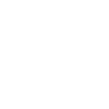
t = 0.00 s
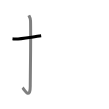
t = 1.50 s
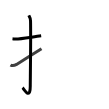
t = 2.75 s
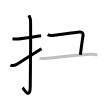
t = 4.25 s
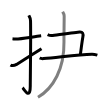
t = 5.50 s
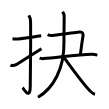
t = 7.00 s

The animated SVG that drew these frames (rendered in a browser with its animation timeline set to each time). Animation: 7 SMIL elements (animate=7); one cycle of 7.00 s.

<svg width="109px" height="109px" viewBox="0 0 px 109px" xmlns="http://www.w3.org/2000/svg" xmlns:xlink="http://www.w3.org/1999/xlink" xml:space="preserve" version="1.1"  baseProfile="full">
<path d="M12.5,38.75C14.58,39,13.75,39,16,39c4.26,0,16-2,25.17-3.17" style="fill:none;stroke:black;stroke-width:3;opacity:0">
  <animate attributeType="CSS" attributeName="opacity" from="0" to="1" begin="0s" dur="1s" repeatCount="0" fill="freeze" />
</path>
<path d="M28.77,15.33c0.48,0.92,1.67,2.49,1.76,5.52c0.4,14.55-0.26,60.16-0.26,65.12c0,14.78-6.21,3-7.71,1.75" style="fill:none;stroke:black;stroke-width:3;opacity:0">
  <animate attributeType="CSS" attributeName="opacity" from="0" to="1" begin="1s" dur="1s" repeatCount="0" fill="freeze" />
</path>
<path d="M10.5,64.9c2.29,1.51,3.76,0.82,6.05-0.47c1.35-0.76,19.22-12.03,24.95-15.68" style="fill:none;stroke:black;stroke-width:3;opacity:0">
  <animate attributeType="CSS" attributeName="opacity" from="0" to="1" begin="2s" dur="1s" repeatCount="0" fill="freeze" />
</path>
<path d="M47.63,34.61c1.2,0.58,2.59,1.16,4.39,0.96c1.79-0.19,25.27-3.57,27.67-3.68c3.06-0.14,3.8,1.75,3.17,5.06C82,41.5,81.25,48.5,80.33,54.75" style="fill:none;stroke:black;stroke-width:3;opacity:0">
  <animate attributeType="CSS" attributeName="opacity" from="0" to="1" begin="3s" dur="1s" repeatCount="0" fill="freeze" />
</path>
<path d="M39.62,58.03c0.85,0.42,3.01,0.66,3.94,0.59c14.18-1.12,34.16-4.04,48.36-4.44c1.17-0.03,2.84,0.16,5.46,0.89" style="fill:none;stroke:black;stroke-width:3;opacity:0">
  <animate attributeType="CSS" attributeName="opacity" from="0" to="1" begin="4s" dur="1s" repeatCount="0" fill="freeze" />
</path>
<path d="M62.59,11.75c0.55,1,1.58,2.08,1.58,4.17c0,8.89-0.29,19.12-0.19,25.84c0.41,27.02-10.67,46.49-26,55.49" style="fill:none;stroke:black;stroke-width:3;opacity:0">
  <animate attributeType="CSS" attributeName="opacity" from="0" to="1" begin="5s" dur="1s" repeatCount="0" fill="freeze" />
</path>
<path d="M63.55,56.96c6.77,9.16,20.55,28.66,27.31,34.79c2.3,2.09,3.1,2.4,4.15,2.59" style="fill:none;stroke:black;stroke-width:3;opacity:0">
  <animate attributeType="CSS" attributeName="opacity" from="0" to="1" begin="6s" dur="1s" repeatCount="0" fill="freeze" />
</path>
</svg>
